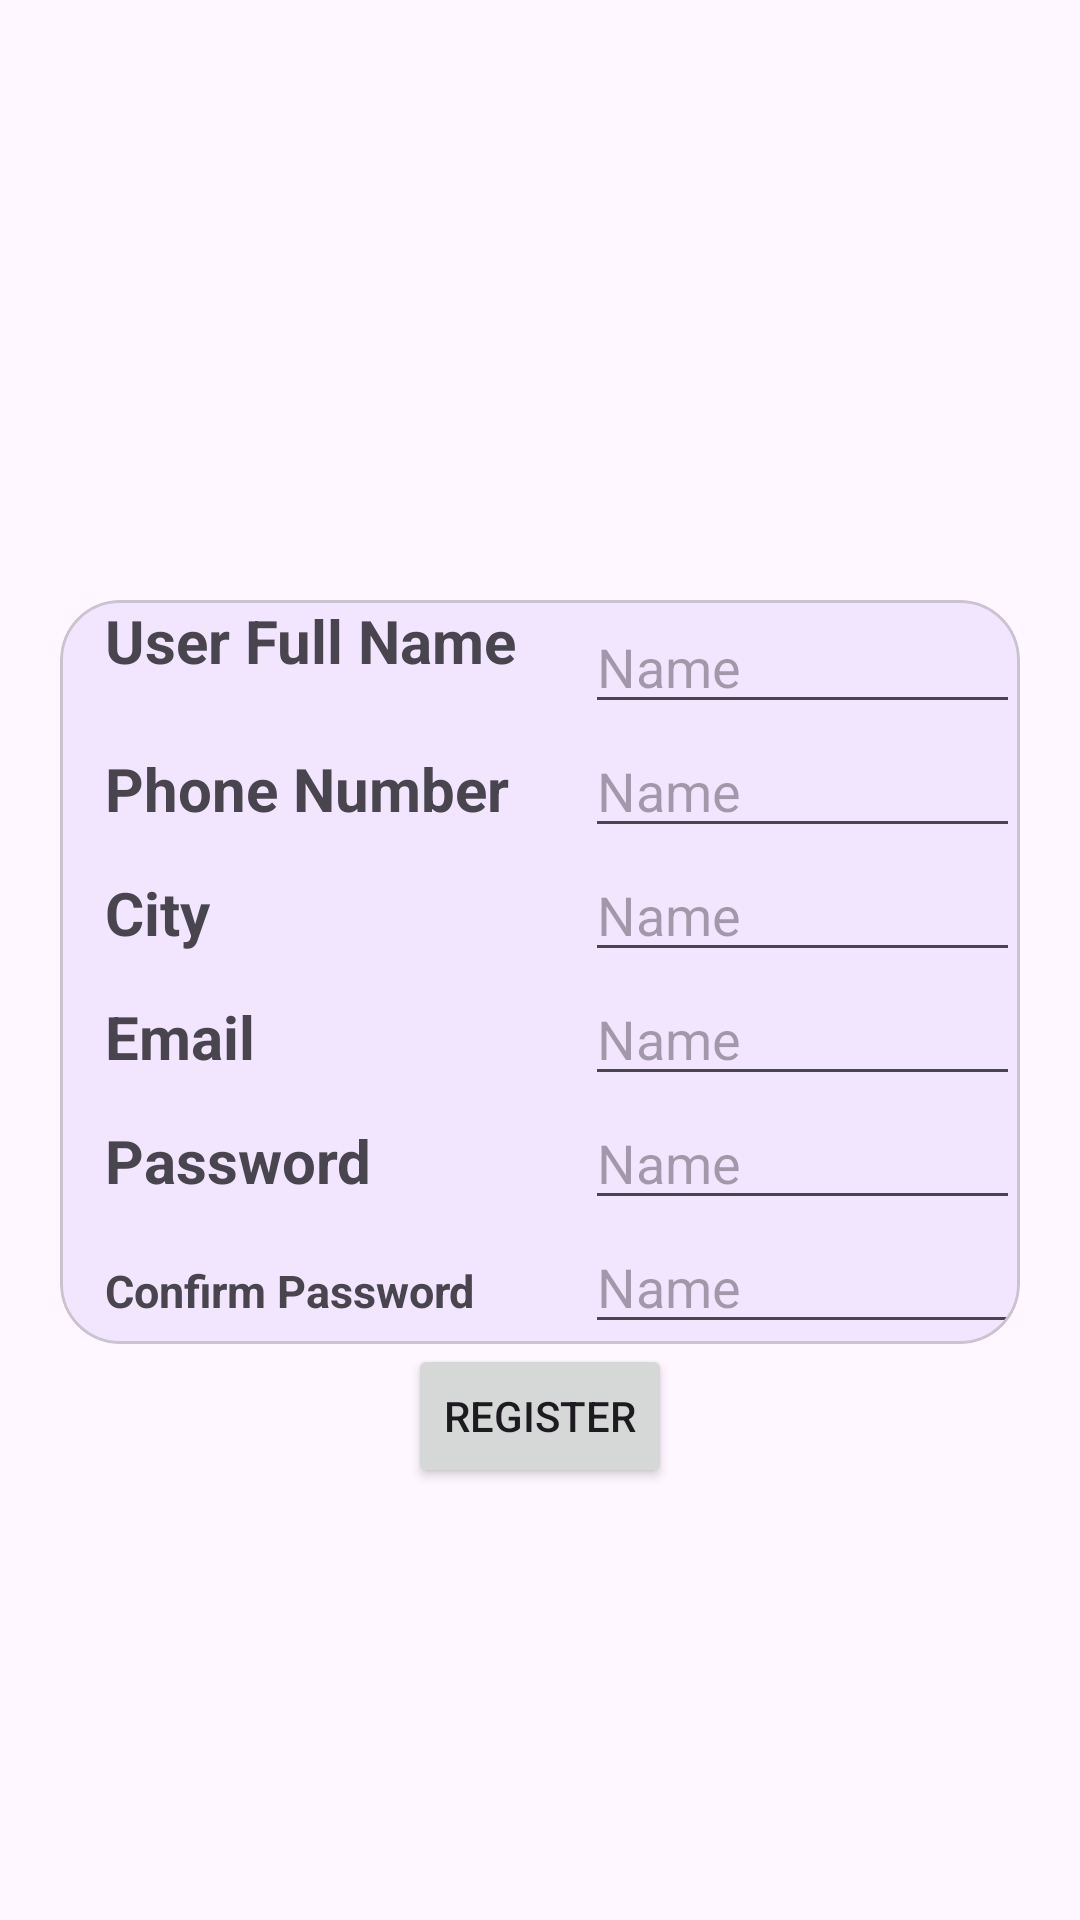

The Android layout XML behind this screen, and the referenced resources:
<!-- AndroidManifest.xml: application theme Theme.Mad_p4_33 -->
<!-- res/layout/activity_reg.xml -->
<?xml version="1.0" encoding="utf-8"?>
<androidx.appcompat.widget.LinearLayoutCompat xmlns:android="http://schemas.android.com/apk/res/android"
    xmlns:app="http://schemas.android.com/apk/res-auto"
    xmlns:tools="http://schemas.android.com/tools"
    android:layout_width="match_parent"
    android:layout_height="match_parent"
    tools:context=".reg"
    android:orientation="vertical">


    <ImageView
        android:id="@+id/imageView3"
        android:layout_width="wrap_content"
        android:layout_height="200dp"
        app:srcCompat="@drawable/guni_pink_logo" />
    <com.google.android.material.card.MaterialCardView
        android:layout_width="match_parent"
        android:layout_height="wrap_content"
        android:layout_gravity="center"
        android:elevation="20dp"
        app:cardCornerRadius="20dp"
        android:layout_marginHorizontal="20dp">
        <LinearLayout
            android:layout_width="match_parent"
            android:layout_height="match_parent"
            android:orientation="vertical"
            android:background="#f2e6ff">
        <LinearLayout
            android:layout_width="match_parent"
            android:layout_height="wrap_content"
            android:orientation="horizontal">
            <TextView
                android:layout_width="160dp"
                android:layout_height="wrap_content"
                android:text="User Full Name"
                android:textSize="20dp"
                android:textStyle="bold"
                android:layout_marginStart="15dp"/>

            <EditText
                android:id="@+id/name"
                android:layout_width="wrap_content"
                android:layout_height="wrap_content"
                android:ems="10"
                android:hint="Name"
                android:inputType="textPersonName"
                tools:ignore="TouchTargetSizeCheck"
                android:layout_gravity="right"/>
        </LinearLayout>
        <LinearLayout
            android:layout_width="match_parent"
            android:layout_height="wrap_content"
            android:orientation="horizontal">
            <TextView
                android:layout_width="160dp"
                android:layout_height="wrap_content"
                android:text="Phone Number"
                android:textSize="20dp"
                android:textStyle="bold"
                android:layout_marginStart="15dp"/>

            <EditText
                android:id="@+id/password"
                android:layout_width="wrap_content"
                android:layout_height="wrap_content"
                android:ems="10"
                android:hint="Name"
                android:inputType="number"
                tools:ignore="TouchTargetSizeCheck" />
        </LinearLayout>
            <LinearLayout
                android:layout_width="match_parent"
                android:layout_height="wrap_content"
                android:orientation="horizontal">
                <TextView
                    android:layout_width="160dp"
                    android:layout_height="wrap_content"
                    android:text="City"
                    android:textSize="20dp"
                    android:textStyle="bold"
                    android:layout_marginStart="15dp"/>

                <EditText
                    android:layout_width="wrap_content"
                    android:layout_height="wrap_content"
                    android:ems="10"
                    android:hint="Name"
                    android:inputType="textPersonName"
                    tools:ignore="TouchTargetSizeCheck" />
            </LinearLayout>
            <LinearLayout
                android:layout_width="match_parent"
                android:layout_height="wrap_content"
                android:orientation="horizontal">
                <TextView
                    android:layout_width="160dp"
                    android:layout_height="wrap_content"
                    android:text="Email"
                    android:textSize="20dp"
                    android:textStyle="bold"
                    android:layout_marginStart="15dp"/>

                <EditText
                    android:layout_width="wrap_content"
                    android:layout_height="wrap_content"
                    android:ems="10"
                    android:hint="Name"
                    android:inputType="textEmailAddress"
                    tools:ignore="TouchTargetSizeCheck" />
            </LinearLayout>
            <LinearLayout
                android:layout_width="match_parent"
                android:layout_height="wrap_content"
                android:orientation="horizontal">
                <TextView
                    android:layout_width="160dp"
                    android:layout_height="wrap_content"
                    android:text="Password"
                    android:textSize="20dp"
                    android:textStyle="bold"
                    android:layout_marginStart="15dp"/>

                <EditText
                    android:layout_width="wrap_content"
                    android:layout_height="wrap_content"

                    android:ems="10"
                    android:hint="Name"
                    android:inputType="textPassword"
                    tools:ignore="TouchTargetSizeCheck" />
            </LinearLayout>
            <LinearLayout
                android:layout_width="match_parent"
                android:layout_height="wrap_content"
                android:orientation="horizontal">

                <TextView
                    android:layout_width="160dp"
                    android:layout_height="wrap_content"
                    android:layout_marginStart="15dp"
                    android:text="Confirm Password"
                    android:textSize="15dp"
                    android:textStyle="bold"
                    tools:ignore="TextSizeCheck" />

                <EditText
                    android:layout_width="wrap_content"
                    android:layout_height="wrap_content"
                    android:ems="10"
                    android:hint="Name"
                    android:inputType="textPassword"
                    tools:ignore="TouchTargetSizeCheck" />
            </LinearLayout>
        </LinearLayout>
    </com.google.android.material.card.MaterialCardView>
    <LinearLayout
        android:layout_width="match_parent"
        android:layout_height="wrap_content"
        android:gravity="center"
        android:elevation="30dp">
        <Button
            android:layout_width="wrap_content"
            android:layout_height="wrap_content"
            android:id="@+id/reg"
            android:text="Register"
            />
    </LinearLayout>
    <LinearLayout
        android:layout_width="match_parent"
        android:layout_height="wrap_content"
        android:orientation="horizontal"
        android:gravity="center"
        android:layout_marginVertical="70dp"
       >

        <TextView
            android:layout_width="wrap_content"
            android:layout_height="wrap_content"
            android:text="Do You Have An Account?"
            android:textSize="15dp"
            android:textStyle="bold"
            tools:ignore="TextSizeCheck"
            android:layout_marginStart="40dp"/>

        <Button
            android:id="@+id/lgn"
            android:layout_width="wrap_content"
            android:layout_height="wrap_content"
            android:layout_weight="1"
            android:text="Login"
            android:background="?attr/actionBarItemBackground"
            android:textColor="@color/black"/>

    </LinearLayout>
</androidx.appcompat.widget.LinearLayoutCompat>
<!-- resources referenced by this layout -->
<resources>
  <style name="Theme.Mad_p4_33" parent="Base.Theme.Mad_p4_33" />
  <style name="Base.Theme.Mad_p4_33" parent="Theme.Material3.DayNight.NoActionBar">
          
          
      </style>
  <!-- not gathered from this repository: default colours our renderer supplied (Android Studio template values) -->
  <color name="black">#FF000000</color>
</resources>
